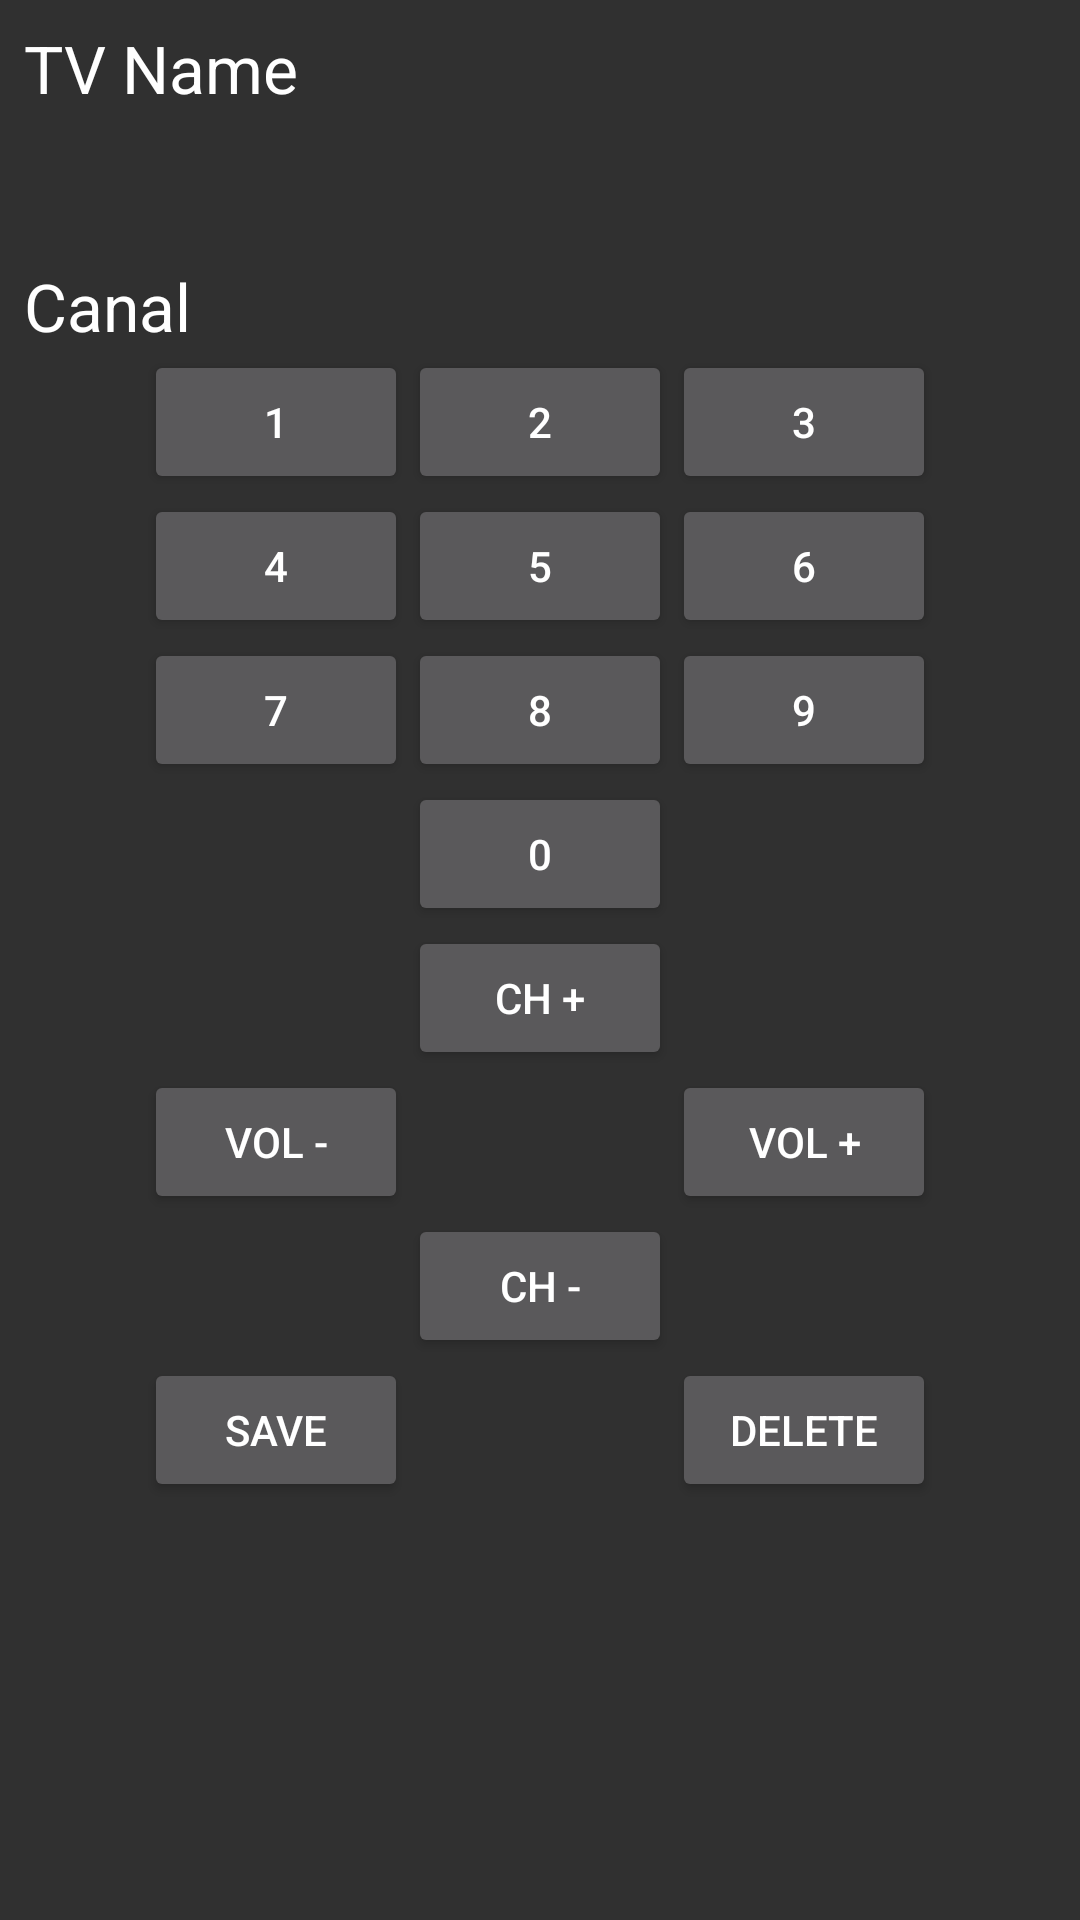

Layout XML and referenced resources for this Android screen:
<!-- AndroidManifest.xml: application theme AppTheme -->
<!-- res/layout/activity_roomconfig__tv.xml -->
<?xml version="1.0" encoding="utf-8"?>
<RelativeLayout xmlns:android="http://schemas.android.com/apk/res/android"
    xmlns:tools="http://schemas.android.com/tools"
    android:layout_width="match_parent"
    android:layout_height="match_parent"
    android:paddingBottom="@dimen/activity_vertical_margin"
    android:paddingLeft="@dimen/activity_horizontal_margin"
    android:paddingRight="@dimen/activity_horizontal_margin"
    android:paddingTop="@dimen/activity_vertical_margin"
    tools:context="group7.at.ac.univie.cosycon.Roomconfig_TV">

    <TextView
        android:layout_width="wrap_content"
        android:layout_height="wrap_content"
        android:textAppearance="?android:attr/textAppearanceLarge"
        android:text="TV Name"
        android:id="@+id/title"
        android:layout_alignParentTop="true"
        android:layout_alignParentStart="true" />

    <View
        android:layout_width="match_parent"
        android:layout_height="50dp"
        android:layout_weight="1"
        android:id="@+id/space2"
        android:layout_alignParentEnd="true"
        android:layout_below="@+id/title" />

    <TableLayout
        android:layout_width="wrap_content"
        android:layout_height="match_parent"
        android:weightSum="3"
        android:id="@+id/tableLayout"
        android:layout_centerHorizontal="true"
        android:layout_below="@+id/currentcanal">

        <TableRow
            android:layout_width="match_parent"
            android:layout_height="match_parent"></TableRow>

        <TableRow
            android:layout_width="match_parent"
            android:layout_height="match_parent">

            <Button
                android:text="1"
                android:id="@+id/button1"
                android:layout_column="1" />

            <Button
                android:layout_width="wrap_content"
                android:layout_height="wrap_content"
                android:text="2"
                android:id="@+id/button2"
                android:layout_column="4" />

            <Button
                android:layout_width="wrap_content"
                android:layout_height="wrap_content"
                android:text="3"
                android:id="@+id/button3"
                android:layout_column="7" />
        </TableRow>

        <TableRow
            android:layout_width="match_parent"
            android:layout_height="match_parent"></TableRow>

        <TableRow
            android:layout_width="match_parent"
            android:layout_height="match_parent"></TableRow>

        <TableRow
            android:layout_width="match_parent"
            android:layout_height="match_parent">

            <Button
                android:text="4"
                android:id="@+id/button4"
                android:layout_column="1" />

            <Button
                android:layout_width="wrap_content"
                android:layout_height="wrap_content"
                android:text="5"
                android:id="@+id/button5"
                android:layout_column="4" />

            <Button
                android:layout_width="wrap_content"
                android:layout_height="wrap_content"
                android:text="6"
                android:id="@+id/button6"
                android:layout_column="7" />
        </TableRow>

        <TableRow
            android:layout_width="match_parent"
            android:layout_height="match_parent"></TableRow>

        <TableRow
            android:layout_width="match_parent"
            android:layout_height="match_parent">

            <Button
                android:text="7"
                android:id="@+id/button7"
                android:layout_column="1" />

            <Button
                android:layout_width="wrap_content"
                android:layout_height="wrap_content"
                android:text="8"
                android:id="@+id/button8"
                android:layout_column="4" />

            <Button
                android:layout_width="wrap_content"
                android:layout_height="wrap_content"
                android:text="9"
                android:id="@+id/button9"
                android:layout_column="7" />
        </TableRow>

        <TableRow
            android:layout_width="match_parent"
            android:layout_height="match_parent"></TableRow>

        <TableRow
            android:layout_width="match_parent"
            android:layout_height="match_parent">

            <Button
                android:layout_width="wrap_content"
                android:layout_height="wrap_content"
                android:text="0"
                android:id="@+id/button0"
                android:layout_column="4" />

        </TableRow>

        <TableRow
            android:layout_width="match_parent"
            android:layout_height="match_parent"></TableRow>

        <TableRow
            android:layout_width="match_parent"
            android:layout_height="match_parent">

        </TableRow>

        <TableRow
            android:layout_width="match_parent"
            android:layout_height="match_parent">

        </TableRow>

        <TableRow
            android:layout_width="match_parent"
            android:layout_height="match_parent">

        </TableRow>

        <TableRow
            android:layout_width="match_parent"
            android:layout_height="match_parent"></TableRow>

        <TableRow
            android:layout_width="match_parent"
            android:layout_height="match_parent"></TableRow>

        <TableRow
            android:layout_width="match_parent"
            android:layout_height="match_parent">

        </TableRow>

        <TableRow
            android:layout_width="match_parent"
            android:layout_height="match_parent"></TableRow>

        <TableRow
            android:layout_width="match_parent"
            android:layout_height="match_parent"></TableRow>

        <TableRow
            android:layout_width="match_parent"
            android:layout_height="match_parent"></TableRow>

        <TableRow
            android:layout_width="match_parent"
            android:layout_height="match_parent"></TableRow>

        <TableRow
            android:layout_width="match_parent"
            android:layout_height="match_parent"></TableRow>

        <TableRow
            android:layout_width="match_parent"
            android:layout_height="match_parent"></TableRow>

        <TableRow
            android:layout_width="match_parent"
            android:layout_height="match_parent">

        </TableRow>

        <TableRow
            android:layout_width="match_parent"
            android:layout_height="match_parent"></TableRow>

        <TableRow
            android:layout_width="match_parent"
            android:layout_height="match_parent"></TableRow>

        <TableRow
            android:layout_width="match_parent"
            android:layout_height="match_parent"></TableRow>

        <TableRow
            android:layout_width="match_parent"
            android:layout_height="match_parent"></TableRow>

        <TableRow
            android:layout_width="match_parent"
            android:layout_height="match_parent">

        </TableRow>

        <TableRow
            android:layout_width="match_parent"
            android:layout_height="match_parent">

        </TableRow>

        <TableRow
            android:layout_width="match_parent"
            android:layout_height="match_parent"></TableRow>

        <TableRow
            android:layout_width="match_parent"
            android:layout_height="match_parent">

            <Button
                android:text="CH +"
                android:id="@+id/chplus"
                android:layout_column="4" />
        </TableRow>

        <TableRow
            android:layout_width="match_parent"
            android:layout_height="match_parent">

            <Button
                android:text="VOL -"
                android:id="@+id/volminus"
                android:layout_column="1" />

            <Button
                android:text="VOL +"
                android:id="@+id/volplus"
                android:layout_column="7" />
        </TableRow>

        <TableRow
            android:layout_width="match_parent"
            android:layout_height="match_parent">

            <Button
                android:text="CH -"
                android:id="@+id/chminus"
                android:layout_column="4" />
        </TableRow>

        <TableRow
            android:layout_width="match_parent"
            android:layout_height="match_parent"></TableRow>

        <TableRow
            android:layout_width="match_parent"
            android:layout_height="match_parent"></TableRow>

        <TableRow
            android:layout_width="match_parent"
            android:layout_height="match_parent">

        </TableRow>

        <TableRow
            android:layout_width="match_parent"
            android:layout_height="match_parent">

            <Space android:layout_column="1"
                android:layout_span="7" />
        </TableRow>

        <TableRow
            android:layout_width="match_parent"
            android:layout_height="match_parent"></TableRow>

        <TableRow
            android:layout_width="match_parent"
            android:layout_height="match_parent"></TableRow>

        <TableRow
            android:layout_width="match_parent"
            android:layout_height="match_parent"></TableRow>

        <TableRow
            android:layout_width="match_parent"
            android:layout_height="match_parent">

        </TableRow>

        <TableRow
            android:layout_width="match_parent"
            android:layout_height="match_parent"></TableRow>

        <TableRow
            android:layout_width="match_parent"
            android:layout_height="match_parent">

            <Button
                android:layout_width="wrap_content"
                android:layout_height="wrap_content"
                android:text="Save"
                android:id="@+id/savebutton"
                android:layout_column="1" />

            <Button
                android:text="Delete"
                android:id="@+id/deletebutton"
                android:layout_column="7" />
        </TableRow>

    </TableLayout>

    <TextView
        android:layout_width="match_parent"
        android:layout_height="wrap_content"
        android:textAppearance="?android:attr/textAppearanceLarge"
        android:text="Canal"
        android:id="@+id/currentcanal"
        android:layout_below="@+id/space2" />


</RelativeLayout>
<!-- resources referenced by this layout -->
<resources>
  <dimen name="activity_horizontal_margin">8dp</dimen>
  <dimen name="activity_vertical_margin">8dp</dimen>
  <style name="AppTheme" parent="Theme.AppCompat.NoActionBar">
          
          <item name="colorPrimary">@color/colorPrimary</item>
          <item name="colorPrimaryDark">@color/colorPrimaryDark</item>
          <item name="colorAccent">@color/colorAccent</item>
      </style>
  <color name="colorPrimary">#03A9F4</color>
  <color name="colorPrimaryDark">#0277BD</color>
  <color name="colorAccent">#FF7043</color>
</resources>
